Run: headless pygame with SDL's dummy video driver; simulated clock (each Clock.tick advances the game by its frame time, no real sleeping); random seed 0; keys injected as events and as key.get_pressed() state; mouse plan: one left click at the window centre at the start of phase 2, then a move to the lower-right quarter at the start of phase 3.
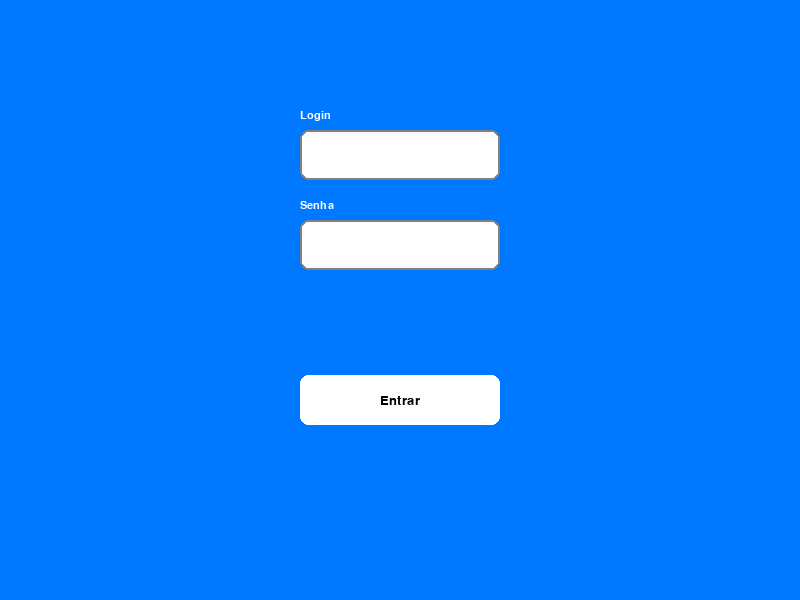
Frame 1 of 4 · flips 1–60 · no input
Frame 2 of 4 · flips 61–180 · clicked the window centre · tapped SPACE, RETURN · held RIGHT (→), D · screen unchanged from frame 1, image omitted
Frame 3 of 4 · flips 181–300 · moved the mouse to the lower-right quarter · held DOWN (↓), S · screen unchanged from frame 2, image omitted
Frame 4 of 4 · flips 301–420 · held LEFT (←), A, UP (↑), W · screen unchanged from frame 3, image omitted

The pygame program that drew these frames:

import pygame

pygame.init()

largura, altura = 800, 600
tela = pygame.display.set_mode((largura, altura))
pygame.display.set_caption("Tela de Login")

clock = pygame.time.Clock()

botao_Entrar = pygame.Rect(300, 375, 200, 50)

input_Login = pygame.Rect(300, 130, 200, 50)
input_Senha = pygame.Rect(300, 220, 200, 50)

cor_Ativa = pygame.Color(0, 0, 0)
cor_Inativa = pygame.Color(128, 128, 128)

cor_Botao = (255, 255, 255)

fonte = pygame.font.SysFont("arial", 20)
fonte_label = pygame.font.SysFont("arial", 16)

# LEGENDAS
label_login = fonte_label.render("Login", True, (255, 255, 255))
label_senha = fonte_label.render("Senha", True, (255, 255, 255))

# estados
active_login = False
active_senha = False

texto_login = ""
texto_senha = ""

rodando = True

while rodando:
    clock.tick(60)
    tela.fill((0, 120, 255))

    # cores dinâmicas
    cor_login = cor_Ativa if active_login else cor_Inativa
    cor_senha = cor_Ativa if active_senha else cor_Inativa

    # DESENHAR LEGENDAS (ANTES DOS INPUTS)
    tela.blit(label_login, (input_Login.x, input_Login.y - 20))
    tela.blit(label_senha, (input_Senha.x, input_Senha.y - 20))

    # INPUT LOGIN
    pygame.draw.rect(tela, (255, 255, 255), input_Login, border_radius=8)
    pygame.draw.rect(tela, cor_login, input_Login, 2, border_radius=8)

    # INPUT SENHA
    pygame.draw.rect(tela, (255, 255, 255), input_Senha, border_radius=8)
    pygame.draw.rect(tela, cor_senha, input_Senha, 2, border_radius=8)

    # renderizar textos
    txt_login_surface = fonte.render(texto_login, True, (0, 0, 0))
    txt_senha_surface = fonte.render(texto_senha, True, (0, 0, 0))

    tela.blit(txt_login_surface, (input_Login.x + 5, input_Login.y + 10))
    tela.blit(txt_senha_surface, (input_Senha.x + 5, input_Senha.y + 10))

    # BOTÃO
    pygame.draw.rect(tela, cor_Botao, botao_Entrar, border_radius=8)
    texto_botao = fonte.render("Entrar", True, (0, 0, 0))
    tela.blit(texto_botao, texto_botao.get_rect(center=botao_Entrar.center))

    for evento in pygame.event.get():
        if evento.type == pygame.QUIT:
            rodando = False

        if evento.type == pygame.MOUSEBUTTONDOWN:
            if botao_Entrar.collidepoint(evento.pos):
                print("Botão clicado!")
            active_login = input_Login.collidepoint(evento.pos)
            active_senha = input_Senha.collidepoint(evento.pos)

        if evento.type == pygame.KEYDOWN:
            if active_login:
                if evento.key == pygame.K_BACKSPACE:
                    texto_login = texto_login[:-1]
                else:
                    texto_login += evento.unicode

            if active_senha:
                if evento.key == pygame.K_BACKSPACE:
                    texto_senha = texto_senha[:-1]
                else:
                    texto_senha += evento.unicode

    pygame.display.flip()

pygame.quit()
